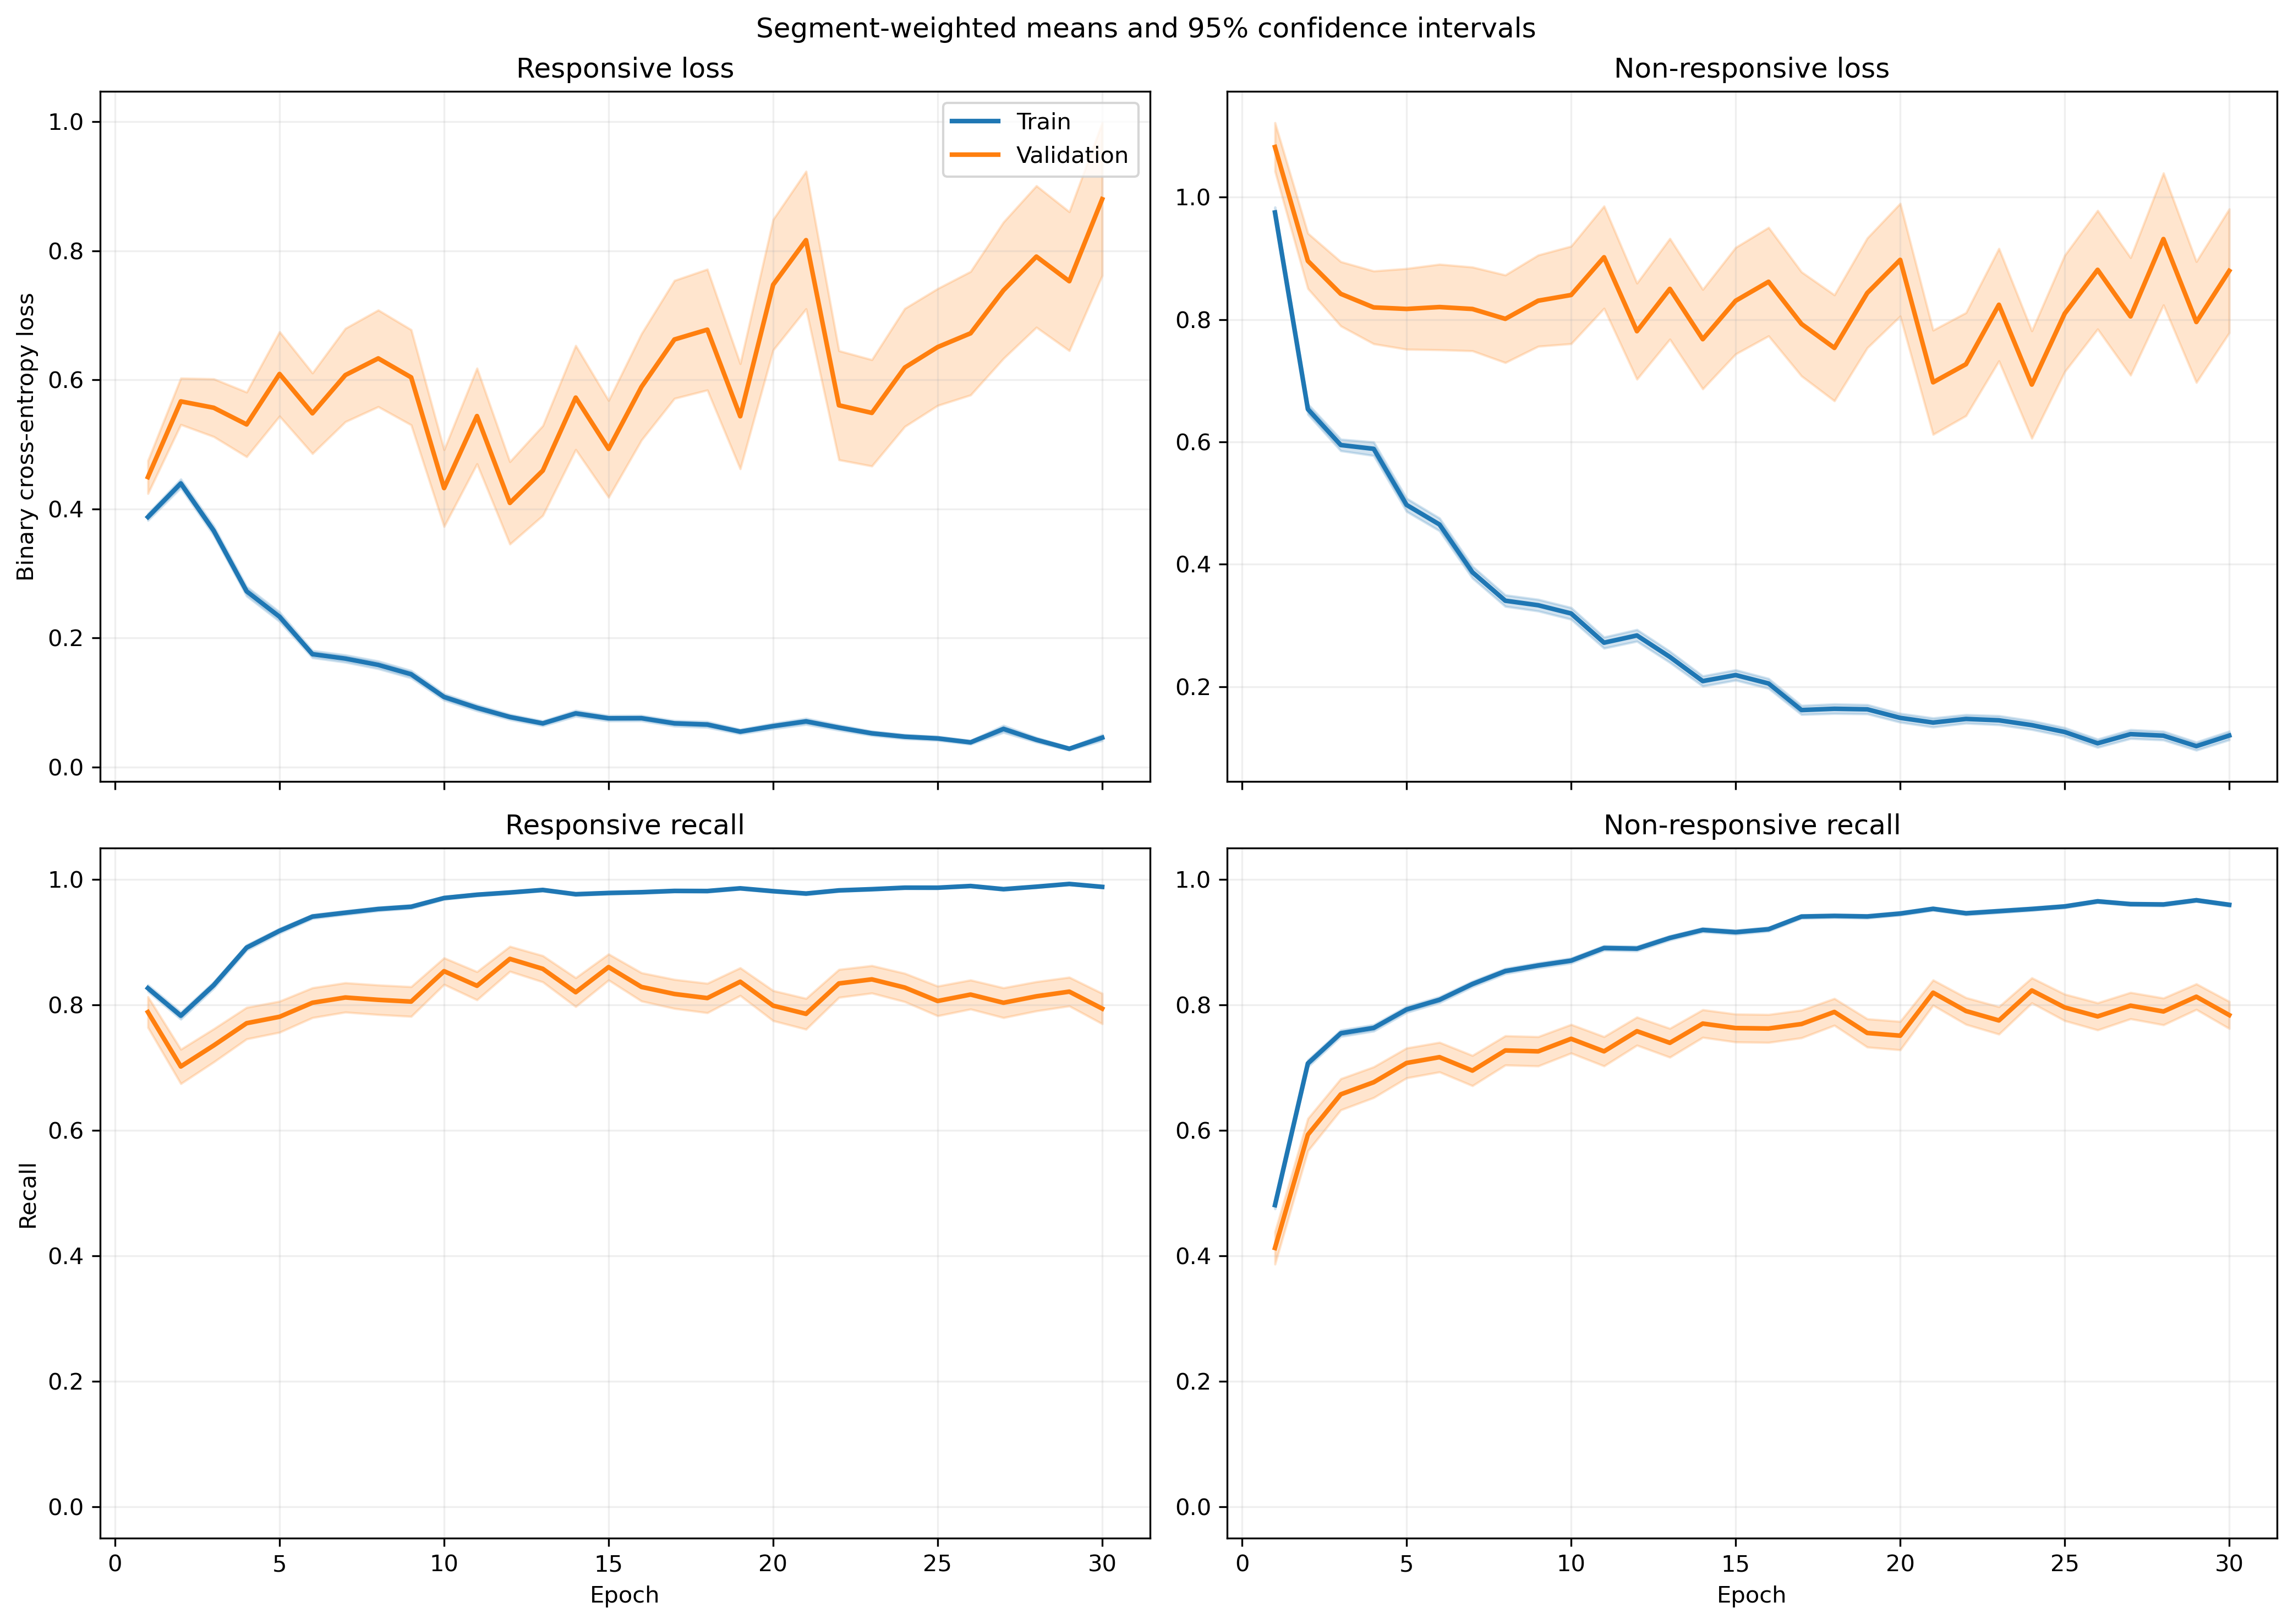

The table this chart was drawn from, first rows:
fold, epoch, split, r_loss, r_loss_count, r_loss_sum, r_loss_sum_sq, r_recall, r_recall_count, r_recall_sum, r_recall_sum_sq, nr_loss, nr_loss_count, nr_loss_sum, nr_loss_sum_sq, nr_recall, nr_recall_count, nr_recall_sum, nr_recall_sum_sq
1, 1, train, 0.3755, 1063, 399.1, 309.1, 0.8401, 1063, 893.0, 893.0, 0.9662, 1401, 1354, 2107, 0.4961, 1401, 695.0, 695.0
1, 1, validation, 0.1222, 10, 1.222, 0.1906, 1.0, 10, 10.0, 10.0, , 0, 0.0, 0.0, , 0, 0.0, 0.0
1, 2, train, 0.3999, 1063, 425.1, 434.6, 0.8128, 1063, 864.0, 864.0, 0.6294, 1401, 881.8, 1286, 0.7295, 1401, 1022, 1022
1, 2, validation, 0.08968, 10, 0.8968, 0.1014, 1.0, 10, 10.0, 10.0, , 0, 0.0, 0.0, , 0, 0.0, 0.0
1, 3, train, 0.3854, 1063, 409.6, 465.7, 0.8137, 1063, 865.0, 865.0, 0.6228, 1401, 872.5, 1321, 0.7259, 1401, 1017, 1017
1, 3, validation, 0.06616, 10, 0.6616, 0.05442, 1.0, 10, 10.0, 10.0, , 0, 0.0, 0.0, , 0, 0.0, 0.0
1, 4, train, 0.2114, 1063, 224.7, 272.9, 0.9135, 1063, 971.0, 971.0, 0.6571, 1401, 920.6, 1947, 0.7402, 1401, 1037, 1037
1, 4, validation, 0.02669, 10, 0.2669, 0.009379, 1.0, 10, 10.0, 10.0, , 0, 0.0, 0.0, , 0, 0.0, 0.0
1, 5, train, 0.1663, 1063, 176.8, 227.1, 0.9464, 1063, 1006, 1006, 0.5585, 1401, 782.4, 1633, 0.7552, 1401, 1058, 1058
1, 5, validation, 0.02391, 10, 0.2391, 0.007262, 1.0, 10, 10.0, 10.0, , 0, 0.0, 0.0, , 0, 0.0, 0.0
1, 6, train, 0.1405, 1063, 149.3, 127.4, 0.9643, 1063, 1025, 1025, 0.4869, 1401, 682.1, 1223, 0.7666, 1401, 1074, 1074
1, 6, validation, 0.02915, 10, 0.2915, 0.01228, 1.0, 10, 10.0, 10.0, , 0, 0.0, 0.0, , 0, 0.0, 0.0
1, 7, train, 0.1673, 1063, 177.8, 208.6, 0.9577, 1063, 1018, 1018, 0.3466, 1401, 485.6, 878.2, 0.8365, 1401, 1172, 1172
1, 7, validation, 0.03243, 10, 0.3243, 0.02182, 1.0, 10, 10.0, 10.0, , 0, 0.0, 0.0, , 0, 0.0, 0.0
1, 8, train, 0.1328, 1063, 141.2, 141.1, 0.9624, 1063, 1023, 1023, 0.2933, 1401, 410.9, 791.7, 0.8729, 1401, 1223, 1223
1, 8, validation, 0.01542, 10, 0.1542, 0.004687, 1.0, 10, 10.0, 10.0, , 0, 0.0, 0.0, , 0, 0.0, 0.0
1, 9, train, 0.09067, 1063, 96.38, 70.75, 0.9765, 1063, 1038, 1038, 0.4775, 1401, 669, 1471, 0.7994, 1401, 1120, 1120
1, 9, validation, 0.01954, 10, 0.1954, 0.009998, 1.0, 10, 10.0, 10.0, , 0, 0.0, 0.0, , 0, 0.0, 0.0
1, 10, train, 0.06301, 1063, 66.98, 78.35, 0.9878, 1063, 1050, 1050, 0.4069, 1401, 570.1, 1365, 0.8315, 1401, 1165, 1165
1, 10, validation, 0.009537, 10, 0.09537, 0.001422, 1.0, 10, 10.0, 10.0, , 0, 0.0, 0.0, , 0, 0.0, 0.0
1, 11, train, 0.1143, 1063, 121.5, 199.5, 0.9614, 1063, 1022, 1022, 0.2303, 1401, 322.6, 856.1, 0.9172, 1401, 1285, 1285
1, 11, validation, 0.01347, 10, 0.1347, 0.005567, 1.0, 10, 10.0, 10.0, , 0, 0.0, 0.0, , 0, 0.0, 0.0
1, 12, train, 0.06062, 1063, 64.44, 71.85, 0.984, 1063, 1046, 1046, 0.252, 1401, 353.1, 915.6, 0.9086, 1401, 1273, 1273
1, 12, validation, 0.00534, 10, 0.0534, 0.000438, 1.0, 10, 10.0, 10.0, , 0, 0.0, 0.0, , 0, 0.0, 0.0
1, 13, train, 0.07209, 1063, 76.63, 121.8, 0.9849, 1063, 1047, 1047, 0.2114, 1401, 296.2, 842.7, 0.9215, 1401, 1291, 1291
1, 13, validation, 0.009372, 10, 0.09372, 0.00308, 1.0, 10, 10.0, 10.0, , 0, 0.0, 0.0, , 0, 0.0, 0.0
1, 14, train, 0.08047, 1063, 85.54, 118.1, 0.9755, 1063, 1037, 1037, 0.2049, 1401, 287, 717.9, 0.9215, 1401, 1291, 1291
1, 14, validation, 0.006149, 10, 0.06149, 0.0006821, 1.0, 10, 10.0, 10.0, , 0, 0.0, 0.0, , 0, 0.0, 0.0
1, 15, train, 0.05711, 1063, 60.7, 59.7, 0.9868, 1063, 1049, 1049, 0.2373, 1401, 332.4, 818.3, 0.9122, 1401, 1278, 1278
1, 15, validation, 0.004078, 10, 0.04078, 0.0002113, 1.0, 10, 10.0, 10.0, , 0, 0.0, 0.0, , 0, 0.0, 0.0
1, 16, train, 0.1394, 1063, 148.2, 194.4, 0.9539, 1063, 1014, 1014, 0.1414, 1401, 198.1, 383.3, 0.9422, 1401, 1320, 1320
1, 16, validation, 0.008843, 10, 0.08843, 0.001021, 1.0, 10, 10.0, 10.0, , 0, 0.0, 0.0, , 0, 0.0, 0.0
1, 17, train, 0.1512, 1063, 160.7, 408.2, 0.9511, 1063, 1011, 1011, 0.1233, 1401, 172.8, 448, 0.9536, 1401, 1336, 1336
1, 17, validation, 0.004123, 10, 0.04123, 0.0003084, 1.0, 10, 10.0, 10.0, , 0, 0.0, 0.0, , 0, 0.0, 0.0
1, 18, train, 0.05729, 1063, 60.9, 88.03, 0.9849, 1063, 1047, 1047, 0.1349, 1401, 189, 546.6, 0.9579, 1401, 1342, 1342
1, 18, validation, 0.002361, 10, 0.02361, 7.279728879439062e-05, 1.0, 10, 10.0, 10.0, , 0, 0.0, 0.0, , 0, 0.0, 0.0
1, 19, train, 0.07534, 1063, 80.09, 97.02, 0.9802, 1063, 1042, 1042, 0.1252, 1401, 175.4, 375.1, 0.9557, 1401, 1339, 1339
1, 19, validation, 0.01113, 10, 0.1113, 0.003396, 1.0, 10, 10.0, 10.0, , 0, 0.0, 0.0, , 0, 0.0, 0.0
1, 20, train, 0.05022, 1063, 53.39, 72.57, 0.9849, 1063, 1047, 1047, 0.1184, 1401, 165.9, 470.2, 0.9636, 1401, 1350, 1350
1, 20, validation, 0.00407, 10, 0.0407, 0.0004283, 1.0, 10, 10.0, 10.0, , 0, 0.0, 0.0, , 0, 0.0, 0.0
1, 21, train, 0.06664, 1063, 70.83, 161.1, 0.9821, 1063, 1044, 1044, 0.09846, 1401, 137.9, 416.3, 0.9707, 1401, 1360, 1360
1, 21, validation, 0.001845, 10, 0.01845, 5.422948606792488e-05, 1.0, 10, 10.0, 10.0, , 0, 0.0, 0.0, , 0, 0.0, 0.0
1, 22, train, 0.04103, 1063, 43.62, 31.34, 0.9878, 1063, 1050, 1050, 0.1261, 1401, 176.7, 399.9, 0.9543, 1401, 1337, 1337
1, 22, validation, 0.004028, 10, 0.04028, 0.0002281, 1.0, 10, 10.0, 10.0, , 0, 0.0, 0.0, , 0, 0.0, 0.0
1, 23, train, 0.02876, 1063, 30.57, 21.61, 0.9934, 1063, 1056, 1056, 0.1245, 1401, 174.4, 526.7, 0.9615, 1401, 1347, 1347
1, 23, validation, 0.002351, 10, 0.02351, 0.0001523, 1.0, 10, 10.0, 10.0, , 0, 0.0, 0.0, , 0, 0.0, 0.0
1, 24, train, 0.04506, 1063, 47.9, 58.37, 0.9878, 1063, 1050, 1050, 0.1297, 1401, 181.8, 468, 0.9565, 1401, 1340, 1340
1, 24, validation, 0.001993, 10, 0.01993, 5.7709818065632135e-05, 1.0, 10, 10.0, 10.0, , 0, 0.0, 0.0, , 0, 0.0, 0.0
1, 25, train, 0.02452, 1063, 26.07, 16.83, 0.9925, 1063, 1055, 1055, 0.1376, 1401, 192.8, 540.7, 0.9493, 1401, 1330, 1330
1, 25, validation, 0.001699, 10, 0.01699, 3.463669304437644e-05, 1.0, 10, 10.0, 10.0, , 0, 0.0, 0.0, , 0, 0.0, 0.0
1, 26, train, 0.03837, 1063, 40.79, 32.77, 0.9906, 1063, 1053, 1053, 0.08238, 1401, 115.4, 292, 0.9743, 1401, 1365, 1365
1, 26, validation, 0.00839, 10, 0.0839, 0.001052, 1.0, 10, 10.0, 10.0, , 0, 0.0, 0.0, , 0, 0.0, 0.0
1, 27, train, 0.05324, 1063, 56.59, 65.54, 0.9868, 1063, 1049, 1049, 0.07593, 1401, 106.4, 297.6, 0.9764, 1401, 1368, 1368
1, 27, validation, 0.00348, 10, 0.0348, 0.000272, 1.0, 10, 10.0, 10.0, , 0, 0.0, 0.0, , 0, 0.0, 0.0
1, 28, train, 0.04105, 1063, 43.64, 93.66, 0.9906, 1063, 1053, 1053, 0.1113, 1401, 156, 410.1, 0.9572, 1401, 1341, 1341
1, 28, validation, 0.002723, 10, 0.02723, 0.0001769, 1.0, 10, 10.0, 10.0, , 0, 0.0, 0.0, , 0, 0.0, 0.0
1, 29, train, 0.03386, 1063, 36, 27.26, 0.9925, 1063, 1055, 1055, 0.06471, 1401, 90.66, 262.4, 0.9786, 1401, 1371, 1371
1, 29, validation, 0.008735, 10, 0.08735, 0.002292, 1.0, 10, 10.0, 10.0, , 0, 0.0, 0.0, , 0, 0.0, 0.0
1, 30, train, 0.04074, 1063, 43.3, 83.42, 0.9887, 1063, 1051, 1051, 0.09655, 1401, 135.3, 406.2, 0.9679, 1401, 1356, 1356
1, 30, validation, 0.001497, 10, 0.01497, 5.6574347354398924e-05, 1.0, 10, 10.0, 10.0, , 0, 0.0, 0.0, , 0, 0.0, 0.0
... 1,140 more rows
